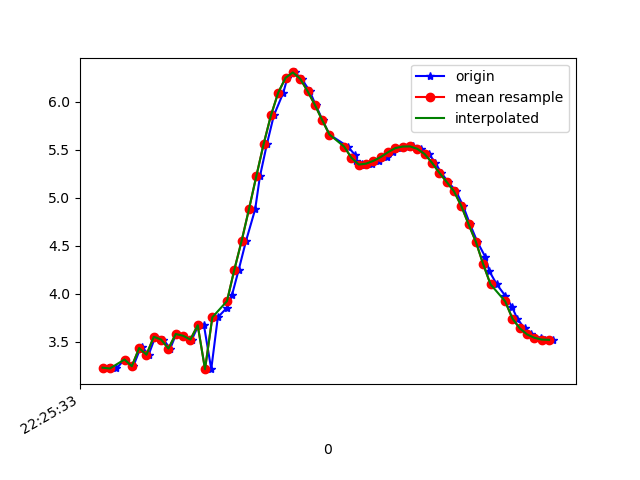

Source data for this figure (header and first rows):
1617747933176, 443569819694510, 3.2301552, -2.7933612, 8.820615
1617747933198, 443569838925280, 3.222, -2.873, 8.798
1617747933220, 443569858156050, 3.315, -2.804, 8.785
1617747933244, 443569877386820, 3.245, -2.767, 8.823
1617747933262, 443569896617590, 3.42, -2.778, 8.754
1617747933267, 443569915848360, 3.45, -2.737, 8.755
1617747933286, 443569935079130, 3.365, -2.762, 8.78
1617747933304, 443569954309900, 3.552, -2.758, 8.707
1617747933326, 443569973540670, 3.523, -2.703, 8.736
1617747933345, 443569992771440, 3.429, -2.741, 8.762
1617747933361, 443570012002210, 3.581, -2.728, 8.705
1617747933380, 443570031232980, 3.563, -2.657, 8.734
1617747933404, 443570050463750, 3.523, -2.696, 8.738
1617747933422, 443570069694520, 3.672, -2.654, 8.69
1617747933437, 443570088925290, 3.673, -2.583, 8.711
1617747933457, 443570108156060, 3.215, -2.716, 8.85
1617747933475, 443570127386830, 3.755, -2.48, 8.706
1617747933500, 443570146617600, 3.855, -2.496, 8.657
1617747933514, 443570165848370, 3.992, -2.717, 8.528
1617747933532, 443570185079140, 4.249, -3.112, 8.264
1617747933552, 443570204309910, 4.551, -3.632, 7.883
1617747933577, 443570223540680, 4.88, -4.23, 7.371
1617747933590, 443570242771450, 5.222, -4.911, 6.682
1617747933609, 443570262002220, 5.558, -5.631, 5.783
1617747933628, 443570281232990, 5.857, -6.321, 4.667
1617747933654, 443570300463760, 6.095, -6.903, 3.352
1617747933665, 443570319694530, 6.249, -7.317, 1.86
1617747933685, 443570338925300, 6.305, -7.499, 0.2344
1617747933704, 443570358156070, 6.239, -7.452, -1.259
1617747933726, 443570377386840, 6.111, -7.273, -2.407
1617747933742, 443570396617610, 5.969, -7.095, -3.174
1617747933761, 443570415848380, 5.81, -6.987, -3.671
1617747933780, 443570435079150, 5.658, -6.966, -3.937
1617747933830, 443570454309920, 5.533, -6.998, -4.056
1617747933850, 443570473540690, 5.446, -7.02, -4.135
1617747933852, 443570492771460, 5.387, -7.013, -4.224
1617747933869, 443570512002230, 5.35, -7.011, -4.274
1617747933878, 443570531233000, 5.342, -7.057, -4.208
1617747933896, 443570550463770, 5.355, -7.152, -4.026
1617747933916, 443570569694540, 5.384, -7.274, -3.761
1617747933936, 443570588925310, 5.424, -7.407, -3.428
1617747933954, 443570608156080, 5.474, -7.549, -3.016
1617747933976, 443570627386850, 5.517, -7.701, -2.508
1617747933993, 443570646617620, 5.533, -7.863, -1.897
1617747934008, 443570665848390, 5.535, -7.997, -1.207
1617747934031, 443570685079160, 5.51, -8.094, -0.4111
1617747934052, 443570704309930, 5.455, -8.127, 0.4796
1617747934069, 443570723540700, 5.366, -8.067, 1.476
1617747934085, 443570742771470, 5.261, -7.89, 2.47
1617747934104, 443570762002240, 5.166, -7.616, 3.369
1617747934126, 443570781233010, 5.068, -7.292, 4.146
1617747934145, 443570800463780, 4.916, -6.941, 4.868
1617747934164, 443570819694550, 4.725, -6.552, 5.549
1617747934184, 443570838925320, 4.541, -6.138, 6.143
1617747934206, 443570858156090, 4.382, -5.726, 6.637
1617747934217, 443570877386860, 4.234, -5.373, 7.017
1617747934237, 443570896617630, 4.099, -5.103, 7.294
1617747934260, 443570915848400, 3.981, -4.882, 7.507
1617747934279, 443570935079170, 3.862, -4.65, 7.714
1617747934293, 443570954309940, 3.741, -4.395, 7.92
1617747934313, 443570973540710, 3.64, -4.172, 8.086
... 4 more rows
